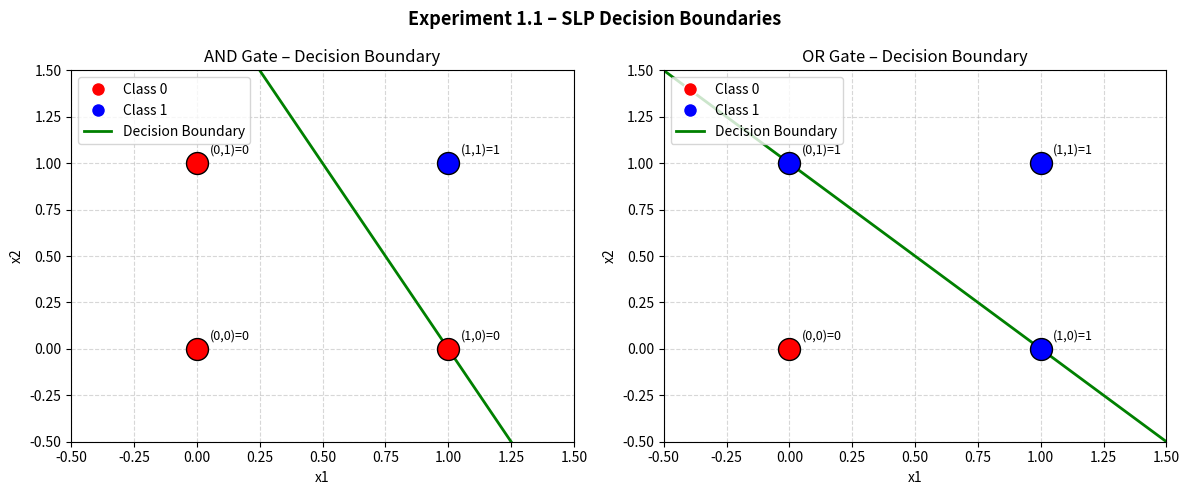

Write Python code to recreate this figure. (Note: this script raises an exception after producing the figure.)
"""
Experiment 1.1 – Single Layer Perceptron for Binary Classification
Course  : Soft Computing Lab (PEC-CSG691A)
Sem     : B.Tech CSE-2023, Semester VI
Faculty : Dr. Vandana Yadav & Dr. Sandip Das

Aim: Implement a Single Layer Perceptron (SLP) to perform binary
     classification and verify it on logic gate datasets (AND, OR).

Theory:
    A Single Layer Perceptron is the simplest ANN with one layer of weights
    connecting inputs to output. It uses a step activation function and can
    classify linearly separable problems.
    Output y = 1 if net >= theta, else y = 0.
"""

import numpy as np
import matplotlib.pyplot as plt


class SingleLayerPerceptron:
    """Single Layer Perceptron with step activation function."""

    def __init__(self, learning_rate: float = 0.1, epochs: int = 100):
        self.lr = learning_rate
        self.epochs = epochs
        self.weights = None
        self.bias = None
        self.errors = []

    def step_function(self, net: float) -> int:
        """Step (Heaviside) activation: returns 1 if net >= 0, else 0."""
        return 1 if net >= 0 else 0

    def fit(self, X: np.ndarray, y: np.ndarray) -> None:
        """Train the perceptron using the weight update rule."""
        n_features = X.shape[1]
        self.weights = np.zeros(n_features)   # initialise weights to zero
        self.bias = 0
        self.errors = []

        for epoch in range(self.epochs):
            total_error = 0
            for xi, yi in zip(X, y):
                net = np.dot(xi, self.weights) + self.bias
                output = self.step_function(net)
                error = yi - output

                # Perceptron weight update rule: Δw = lr * error * x
                self.weights += self.lr * error * xi
                self.bias    += self.lr * error
                total_error  += int(error != 0)

            self.errors.append(total_error)

            if total_error == 0:
                print(f"Converged at epoch {epoch + 1}")
                break

    def predict(self, X: np.ndarray) -> np.ndarray:
        """Return predictions for input matrix X."""
        net = np.dot(X, self.weights) + self.bias
        return np.array([self.step_function(n) for n in net])

    def accuracy(self, X: np.ndarray, y: np.ndarray) -> float:
        """Return classification accuracy in percent."""
        preds = self.predict(X)
        return np.mean(preds == y) * 100


# ── Dataset definitions ──────────────────────────────────────────────────────

X_and = np.array([[0, 0], [0, 1], [1, 0], [1, 1]])
y_and = np.array([0, 0, 0, 1])

X_or = np.array([[0, 0], [0, 1], [1, 0], [1, 1]])
y_or  = np.array([0, 1, 1, 1])

# ── Training & evaluation ────────────────────────────────────────────────────

results = {}

for name, X, y in [("AND", X_and, y_and), ("OR", X_or, y_or)]:
    slp = SingleLayerPerceptron(learning_rate=0.1, epochs=100)
    slp.fit(X, y)
    preds = slp.predict(X)

    results[name] = slp

    print(f"\n=== {name} Gate ===")
    print(f"Weights  : {slp.weights}")
    print(f"Bias     : {slp.bias}")
    print(f"Accuracy : {slp.accuracy(X, y):.1f}%")
    for xi, yi, pi in zip(X, y, preds):
        print(f"  Input:{xi}  Target:{yi}  Predicted:{pi}")

# ── Visualisation ────────────────────────────────────────────────────────────

fig, axes = plt.subplots(1, 2, figsize=(12, 5))

for ax, (name, X, y) in zip(axes, [("AND", X_and, y_and), ("OR", X_or, y_or)]):
    slp = results[name]
    colors = ["red" if yi == 0 else "blue" for yi in y]

    for xi, yi, col in zip(X, y, colors):
        ax.scatter(xi[0], xi[1], c=col, s=250, zorder=5, edgecolors="black")
        ax.annotate(
            f"({int(xi[0])},{int(xi[1])})={yi}",
            (xi[0] + 0.05, xi[1] + 0.05),
            fontsize=9,
        )

    # Decision boundary: w0*x1 + w1*x2 + b = 0  →  x2 = -(w0*x1 + b) / w1
    if slp.weights[1] != 0:
        x1_vals = np.linspace(-0.5, 1.5, 200)
        x2_vals = -(slp.weights[0] * x1_vals + slp.bias) / slp.weights[1]
        ax.plot(x1_vals, x2_vals, "g-", lw=2, label="Decision Boundary")

    ax.set_xlim(-0.5, 1.5)
    ax.set_ylim(-0.5, 1.5)
    ax.set_xlabel("x1")
    ax.set_ylabel("x2")
    ax.set_title(f"{name} Gate – Decision Boundary")
    ax.legend(loc="upper left")
    ax.grid(True, linestyle="--", alpha=0.5)

    # Custom legend for class colours
    from matplotlib.lines import Line2D
    legend_elements = [
        Line2D([0], [0], marker="o", color="w", markerfacecolor="red",  markersize=10, label="Class 0"),
        Line2D([0], [0], marker="o", color="w", markerfacecolor="blue", markersize=10, label="Class 1"),
    ]
    ax.legend(handles=legend_elements + ax.lines[:1], loc="upper left")

plt.suptitle("Experiment 1.1 – SLP Decision Boundaries", fontsize=13, fontweight="bold")
plt.tight_layout()
plt.savefig("experiments/exp1_1_decision_boundaries.png", dpi=100)
print("\nPlot saved → experiments/exp1_1_decision_boundaries.png")
plt.show()
